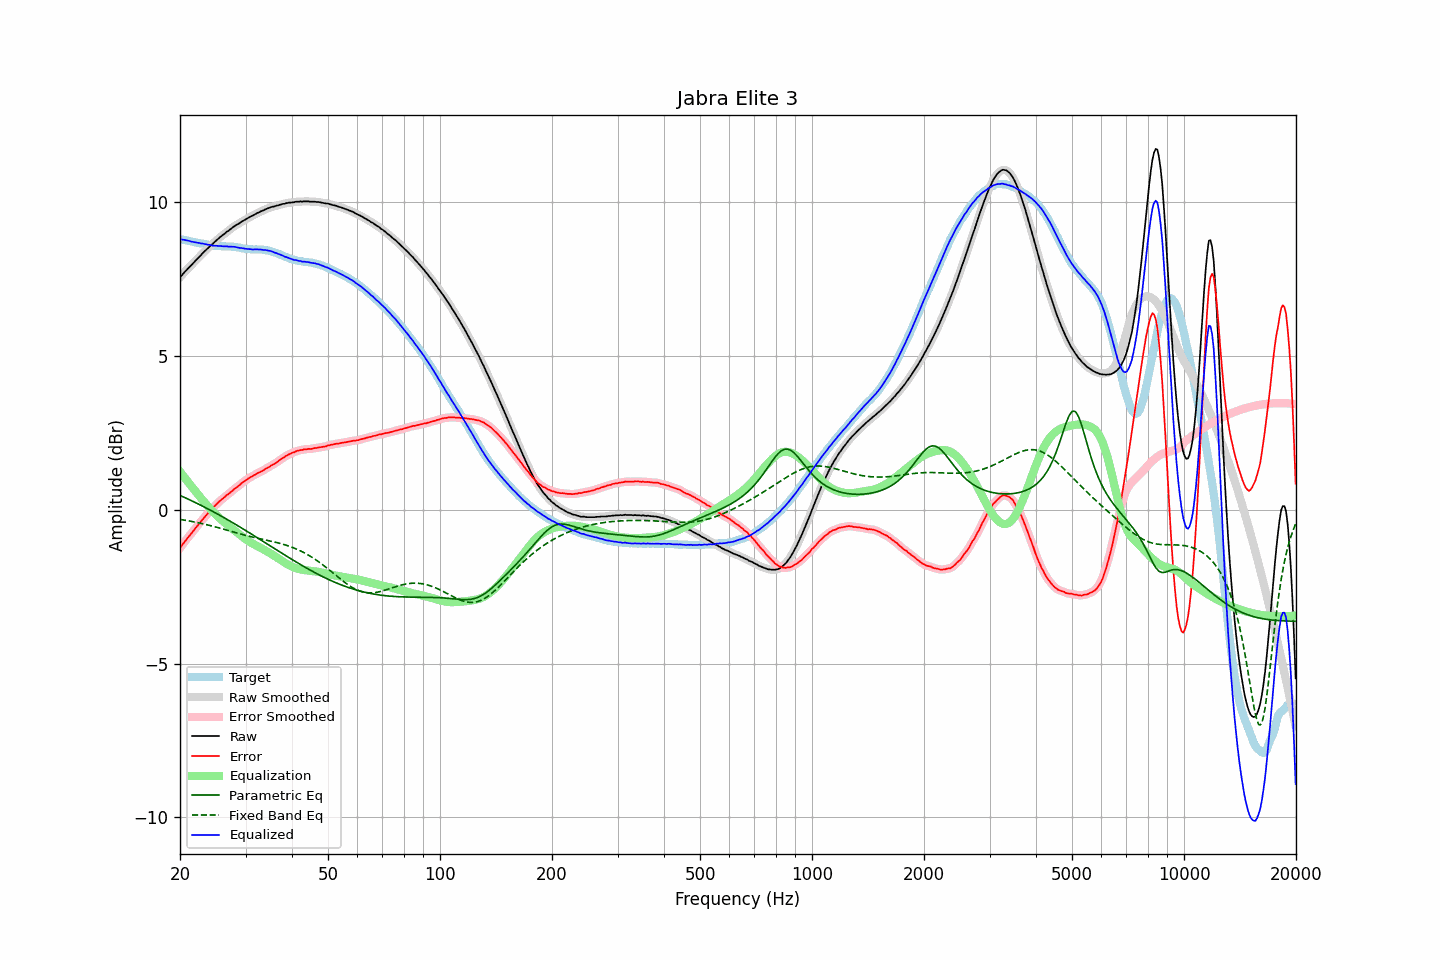

Data behind this chart, as committed beside it:
frequency, raw, error, smoothed, error_smoothed, equalization, parametric_eq, fixed_band_eq, equalized_raw, equalized_smoothed, target
20.00, 7.56, -1.24, 7.56, -1.24, 1.24, 0.47, -0.31, 8.80, 8.80, 8.80
20.20, 7.62, -1.17, 7.62, -1.17, 1.17, 0.44, -0.32, 8.79, 8.79, 8.79
20.40, 7.68, -1.10, 7.68, -1.10, 1.10, 0.42, -0.33, 8.78, 8.78, 8.78
20.61, 7.74, -1.03, 7.74, -1.03, 1.04, 0.40, -0.34, 8.78, 8.77, 8.77
20.81, 7.79, -0.97, 7.79, -0.97, 0.97, 0.37, -0.35, 8.76, 8.76, 8.76
21.02, 7.85, -0.90, 7.85, -0.90, 0.90, 0.35, -0.36, 8.75, 8.75, 8.75
21.23, 7.90, -0.84, 7.90, -0.84, 0.84, 0.32, -0.37, 8.74, 8.74, 8.74
21.44, 7.95, -0.78, 7.95, -0.77, 0.77, 0.30, -0.38, 8.72, 8.72, 8.73
21.66, 8.01, -0.71, 8.01, -0.71, 0.71, 0.27, -0.39, 8.72, 8.71, 8.72
21.87, 8.06, -0.64, 8.06, -0.64, 0.64, 0.25, -0.40, 8.70, 8.70, 8.71
22.09, 8.12, -0.57, 8.12, -0.58, 0.58, 0.22, -0.41, 8.70, 8.69, 8.69
22.31, 8.17, -0.51, 8.17, -0.51, 0.51, 0.20, -0.42, 8.68, 8.68, 8.68
22.54, 8.23, -0.44, 8.23, -0.44, 0.45, 0.17, -0.43, 8.68, 8.68, 8.67
22.76, 8.28, -0.38, 8.28, -0.38, 0.38, 0.15, -0.44, 8.66, 8.67, 8.66
22.99, 8.34, -0.32, 8.34, -0.32, 0.32, 0.12, -0.45, 8.66, 8.66, 8.66
23.22, 8.39, -0.26, 8.39, -0.26, 0.26, 0.09, -0.46, 8.65, 8.65, 8.65
23.45, 8.44, -0.20, 8.44, -0.20, 0.19, 0.07, -0.48, 8.64, 8.64, 8.64
23.69, 8.49, -0.14, 8.49, -0.14, 0.14, 0.04, -0.49, 8.62, 8.63, 8.63
23.92, 8.54, -0.07, 8.54, -0.07, 0.08, 0.01, -0.50, 8.62, 8.62, 8.61
24.16, 8.59, -0.01, 8.59, -0.02, 0.02, -0.02, -0.52, 8.61, 8.61, 8.60
24.40, 8.63, 0.04, 8.63, 0.04, -0.04, -0.04, -0.53, 8.59, 8.60, 8.59
24.65, 8.68, 0.09, 8.68, 0.09, -0.09, -0.07, -0.54, 8.59, 8.59, 8.59
24.89, 8.73, 0.14, 8.73, 0.14, -0.14, -0.10, -0.56, 8.59, 8.58, 8.59
25.14, 8.78, 0.19, 8.78, 0.19, -0.20, -0.13, -0.57, 8.58, 8.58, 8.59
25.39, 8.82, 0.25, 8.82, 0.25, -0.24, -0.16, -0.59, 8.58, 8.58, 8.57
25.65, 8.87, 0.30, 8.87, 0.29, -0.29, -0.19, -0.60, 8.58, 8.58, 8.57
25.91, 8.91, 0.34, 8.91, 0.34, -0.34, -0.22, -0.61, 8.57, 8.57, 8.57
26.16, 8.95, 0.38, 8.95, 0.38, -0.38, -0.25, -0.63, 8.57, 8.57, 8.57
26.43, 8.99, 0.42, 8.99, 0.43, -0.43, -0.27, -0.64, 8.56, 8.57, 8.57
26.69, 9.04, 0.47, 9.03, 0.47, -0.47, -0.30, -0.66, 8.57, 8.56, 8.57
26.96, 9.07, 0.51, 9.07, 0.51, -0.51, -0.33, -0.67, 8.56, 8.56, 8.56
27.23, 9.11, 0.55, 9.11, 0.55, -0.55, -0.37, -0.69, 8.56, 8.56, 8.56
27.50, 9.15, 0.59, 9.15, 0.59, -0.59, -0.40, -0.70, 8.56, 8.56, 8.56
27.77, 9.19, 0.63, 9.19, 0.64, -0.64, -0.43, -0.72, 8.55, 8.55, 8.56
28.05, 9.23, 0.69, 9.23, 0.68, -0.68, -0.46, -0.73, 8.55, 8.55, 8.54
28.33, 9.26, 0.72, 9.26, 0.72, -0.72, -0.49, -0.75, 8.54, 8.54, 8.54
28.62, 9.29, 0.76, 9.29, 0.76, -0.76, -0.52, -0.76, 8.53, 8.53, 8.53
28.90, 9.32, 0.79, 9.32, 0.80, -0.80, -0.55, -0.78, 8.52, 8.52, 8.53
29.19, 9.36, 0.85, 9.36, 0.84, -0.85, -0.58, -0.79, 8.51, 8.51, 8.51
29.48, 9.39, 0.89, 9.39, 0.89, -0.89, -0.61, -0.81, 8.50, 8.50, 8.50
29.78, 9.42, 0.92, 9.42, 0.93, -0.92, -0.65, -0.82, 8.49, 8.50, 8.50
30.08, 9.45, 0.97, 9.45, 0.96, -0.96, -0.68, -0.83, 8.49, 8.49, 8.48
30.38, 9.48, 1.00, 9.48, 1.00, -1.00, -0.71, -0.85, 8.48, 8.48, 8.48
30.68, 9.51, 1.03, 9.51, 1.03, -1.03, -0.74, -0.86, 8.48, 8.48, 8.48
30.99, 9.54, 1.07, 9.54, 1.06, -1.06, -0.78, -0.87, 8.47, 8.47, 8.47
31.30, 9.56, 1.09, 9.56, 1.09, -1.09, -0.81, -0.89, 8.46, 8.47, 8.47
31.61, 9.59, 1.12, 9.59, 1.12, -1.12, -0.84, -0.90, 8.47, 8.47, 8.46
31.93, 9.62, 1.15, 9.62, 1.15, -1.15, -0.87, -0.91, 8.47, 8.47, 8.47
32.24, 9.65, 1.18, 9.65, 1.18, -1.18, -0.91, -0.92, 8.47, 8.47, 8.47
32.57, 9.67, 1.21, 9.67, 1.21, -1.21, -0.94, -0.93, 8.46, 8.47, 8.46
32.89, 9.70, 1.23, 9.70, 1.23, -1.23, -0.97, -0.95, 8.47, 8.46, 8.47
33.22, 9.72, 1.26, 9.72, 1.26, -1.26, -1.00, -0.96, 8.46, 8.46, 8.46
33.55, 9.74, 1.28, 9.74, 1.29, -1.29, -1.04, -0.97, 8.45, 8.45, 8.46
33.89, 9.77, 1.33, 9.77, 1.32, -1.32, -1.07, -0.98, 8.45, 8.45, 8.44
34.23, 9.79, 1.35, 9.79, 1.35, -1.35, -1.10, -0.99, 8.44, 8.44, 8.44
34.57, 9.81, 1.38, 9.81, 1.38, -1.38, -1.14, -1.00, 8.43, 8.43, 8.43
34.92, 9.83, 1.41, 9.83, 1.41, -1.41, -1.17, -1.01, 8.42, 8.42, 8.42
35.27, 9.85, 1.45, 9.85, 1.44, -1.44, -1.20, -1.03, 8.41, 8.40, 8.40
35.62, 9.86, 1.48, 9.86, 1.48, -1.48, -1.24, -1.04, 8.38, 8.39, 8.38
35.97, 9.87, 1.50, 9.87, 1.51, -1.51, -1.27, -1.05, 8.36, 8.36, 8.37
... 635 more rows
